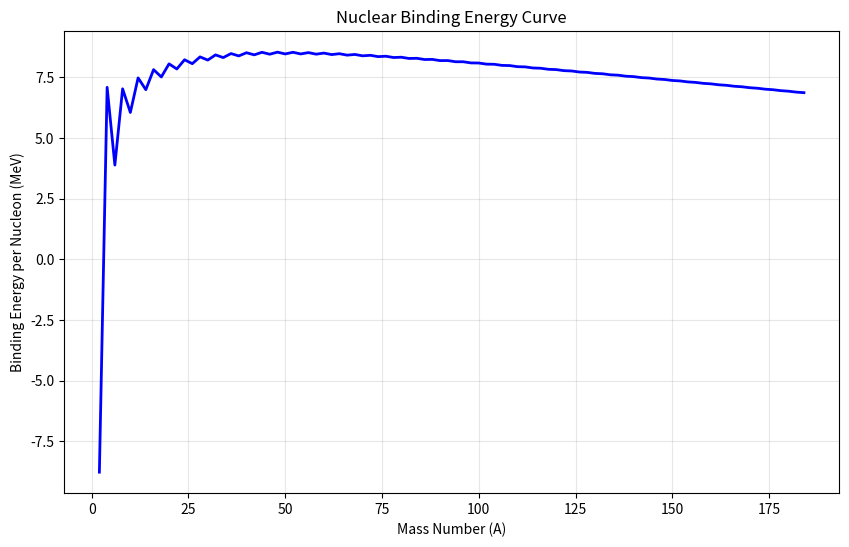

Write Python code to recreate this figure.
import numpy as np
import matplotlib.pyplot as plt
from scipy.integrate import odeint
import random

class NuclearPhysicsSimulator:
    def __init__(self):
        self.avogadro = 6.022e23  # atoms per mole
        self.meV_to_J = 1.602e-13  # conversion factor
        self.amu_to_kg = 1.66054e-27  # atomic mass unit to kg
        
    def semi_empirical_mass_formula(self, Z, A):
        """
        Calculate nuclear binding energy using the semi-empirical mass formula
        Z: atomic number (protons)
        A: mass number (total nucleons)
        """
        N = A - Z  # number of neutrons
        
        # Constants (in MeV)
        a_v = 15.75  # volume term
        a_s = 17.8   # surface term
        a_c = 0.711  # Coulomb term
        a_a = 23.7   # asymmetry term
        a_p = 34.0   # pairing term
        
        # Calculate pairing term
        if Z % 2 == 0 and N % 2 == 0:
            pairing = a_p / A**(3/4)
        elif Z % 2 == 1 and N % 2 == 1:
            pairing = -a_p / A**(3/4)
        else:
            pairing = 0
        
        # Semi-empirical mass formula
        binding_energy = (a_v * A - a_s * A**(2/3) - a_c * Z**2 / A**(1/3) 
                         - a_a * (N - Z)**2 / A + pairing)
        
        return binding_energy
    
    def radioactive_decay(self, N0, lambda_, time_points):
        """
        Simulate radioactive decay using differential equations
        N0: initial number of nuclei
        lambda_: decay constant
        time_points: array of time points
        """
        def decay_equation(N, t):
            return -lambda_ * N
        
        solution = odeint(decay_equation, N0, time_points)
        return solution.flatten()
    
    def calculate_half_life(self, lambda_):
        """Calculate half-life from decay constant"""
        return np.log(2) / lambda_
    
    def nuclear_fission_simulation(self, initial_U235, neutron_multiplication_factor=2.4):
        """
        Simulate nuclear fission chain reaction
        initial_U235: initial number of U-235 nuclei
        neutron_multiplication_factor: average neutrons per fission
        """
        fission_events = []
        neutrons = 1  # start with one neutron
        generation = 0
        remaining_U235 = initial_U235
        
        while neutrons > 0 and remaining_U235 > 0 and generation < 10:
            # Number of fissions in this generation
            fissions = min(neutrons, remaining_U235)
            fission_events.append(fissions)
            
            # Update remaining U-235
            remaining_U235 -= fissions
            
            # Calculate neutrons for next generation
            neutrons = int(fissions * neutron_multiplication_factor * random.uniform(0.8, 1.2))
            generation += 1
            
        return fission_events, remaining_U235
    
    def plot_binding_energy_curve(self, Z_range=(1, 92)):
        """Plot binding energy per nucleon curve"""
        A_values = []
        BE_per_nucleon = []
        
        for Z in range(Z_range[0], Z_range[1] + 1):
            # Find most stable A for this Z
            A_stable = int(2 * Z)  # approximation
            if A_stable > 300:
                A_stable = 300
                
            BE = self.semi_empirical_mass_formula(Z, A_stable)
            A_values.append(A_stable)
            BE_per_nucleon.append(BE / A_stable)
        
        plt.figure(figsize=(10, 6))
        plt.plot(A_values, BE_per_nucleon, 'b-', linewidth=2)
        plt.xlabel('Mass Number (A)')
        plt.ylabel('Binding Energy per Nucleon (MeV)')
        plt.title('Nuclear Binding Energy Curve')
        plt.grid(True, alpha=0.3)
        plt.show()
    
    def simulate_decay_chain(self, initial_N, decay_constants, time_points):
        """
        Simulate radioactive decay chain (e.g., U-238 → Th-234 → Pa-234 → U-234)
        initial_N: initial number of parent nuclei
        decay_constants: list of decay constants for each nuclide
        time_points: array of time points
        """
        def decay_chain_equations(N, t):
            dN_dt = np.zeros(len(N))
            dN_dt[0] = -decay_constants[0] * N[0]  # parent decay
            
            for i in range(1, len(N)):
                production = decay_constants[i-1] * N[i-1]
                decay = -decay_constants[i] * N[i]
                dN_dt[i] = production + decay
                
            return dN_dt
        
        # Initial conditions (all nuclei start as parent)
        N0 = [initial_N] + [0] * (len(decay_constants) - 1)
        
        solution = odeint(decay_chain_equations, N0, time_points)
        return solution

def main():
    # Initialize simulator
    sim = NuclearPhysicsSimulator()
    
    print("=== NUCLEAR PHYSICS SIMULATOR ===\n")
    
    # 1. Calculate binding energies
    print("1. Binding Energy Calculations:")
    elements = [
        ("Helium-4", 2, 4),
        ("Carbon-12", 6, 12),
        ("Iron-56", 26, 56),
        ("Uranium-235", 92, 235),
        ("Uranium-238", 92, 238)
    ]
    
    for name, Z, A in elements:
        BE = sim.semi_empirical_mass_formula(Z, A)
        BE_per_nucleon = BE / A
        print(f"{name}: BE = {BE:.2f} MeV, BE/A = {BE_per_nucleon:.2f} MeV")
    
    # 2. Radioactive decay simulation
    print("\n2. Radioactive Decay Simulation:")
    N0 = 1e6  # initial nuclei
    half_life = 5.0  # years
    lambda_ = np.log(2) / half_life
    
    time_points = np.linspace(0, 20, 100)
    N_t = sim.radioactive_decay(N0, lambda_, time_points)
    
    print(f"Initial nuclei: {N0:.2e}")
    print(f"Half-life: {half_life:.2f} years")
    print(f"After 10 years: {N_t[50]:.2e} nuclei remaining")
    print(f"After 20 years: {N_t[-1]:.2e} nuclei remaining")
    
    # 3. Nuclear fission simulation
    print("\n3. Nuclear Fission Chain Reaction:")
    initial_U235 = 1000
    fission_events, remaining_U235 = sim.nuclear_fission_simulation(initial_U235)
    
    print(f"Initial U-235 nuclei: {initial_U235}")
    print(f"Fissions by generation: {fission_events}")
    print(f"Total fissions: {sum(fission_events)}")
    print(f"Remaining U-235: {remaining_U235}")
    
    # 4. Decay chain simulation
    print("\n4. Decay Chain Simulation (U-238 series):")
    # Simplified decay constants (in 1/year)
    decay_constants = [
        1.55e-10,  # U-238
        9.16e-3,   # Th-234
        3.33e-3,   # Pa-234
        2.81e-6    # U-234
    ]
    
    time_chain = np.linspace(0, 1e9, 100)  # 1 billion years
    chain_solution = sim.simulate_decay_chain(1e6, decay_constants, time_chain)
    
    print(f"Initial U-238: 1e6 nuclei")
    print(f"After 1 billion years:")
    print(f"  U-238 remaining: {chain_solution[-1, 0]:.2e}")
    print(f"  Th-234 produced: {chain_solution[-1, 1]:.2e}")
    print(f"  Pa-234 produced: {chain_solution[-1, 2]:.2e}")
    print(f"  U-234 produced: {chain_solution[-1, 3]:.2e}")
    
    # 5. Plot binding energy curve
    print("\n5. Generating binding energy curve...")
    sim.plot_binding_energy_curve()
    
    # 6. Calculate energy from fission
    print("\n6. Energy from Fission:")
    mass_defect = 0.2  # amu (typical for U-235 fission)
    energy_per_fission = mass_defect * 931.5  # MeV
    energy_per_fission_J = energy_per_fission * sim.meV_to_J
    
    print(f"Mass defect per fission: {mass_defect} amu")
    print(f"Energy per fission: {energy_per_fission:.1f} MeV")
    print(f"Energy per fission: {energy_per_fission_J:.2e} J")
    print(f"Energy from 1g U-235: {energy_per_fission_J * sim.avogadro / 235:.2e} J")
    
    print("\n=== Simulation Complete ===")

if __name__ == "__main__":
    main()
